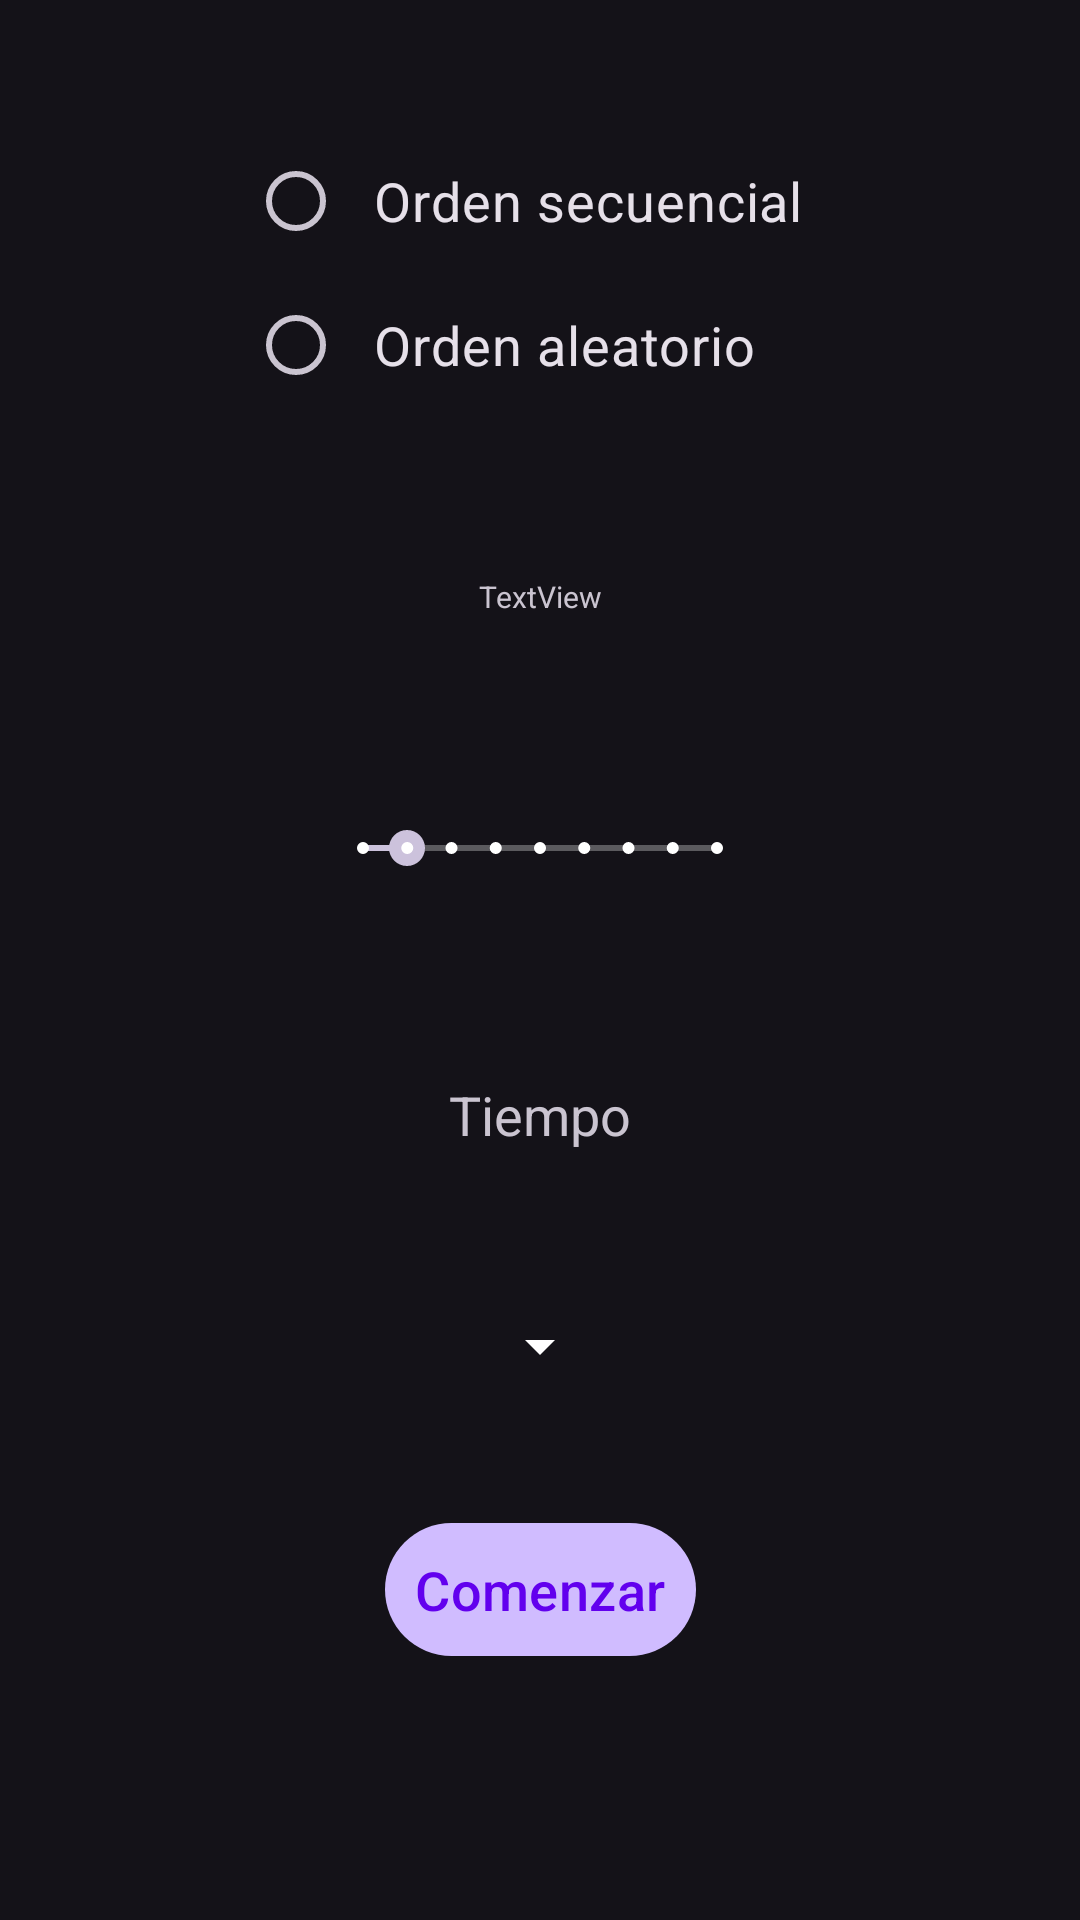

Layout XML and referenced resources for this Android screen:
<!-- AndroidManifest.xml: activity theme Theme.CifrasOLetras -->
<!-- res/layout/main.xml -->
<?xml version="1.0" encoding="utf-8"?>
<androidx.constraintlayout.widget.ConstraintLayout xmlns:android="http://schemas.android.com/apk/res/android"
    xmlns:app="http://schemas.android.com/apk/res-auto"
    xmlns:tools="http://schemas.android.com/tools"
    android:id="@+id/main_layout"
    android:layout_width="match_parent"
    android:layout_height="wrap_content"
    android:background="#00FFFFFF"
    >


    <RadioGroup
        android:id="@+id/orderGroup"
        android:layout_width="wrap_content"
        android:layout_height="wrap_content"
        android:background="@drawable/border"
        android:orientation="vertical"
        app:layout_constraintBottom_toTopOf="@+id/timeValue"
        app:layout_constraintStart_toStartOf="parent"
        app:layout_constraintEnd_toEndOf="parent"
        app:layout_constraintTop_toTopOf="parent">

        <RadioButton
            android:id="@+id/orderSeq"
            android:layout_width="match_parent"
            android:layout_height="wrap_content"
            android:paddingLeft="10sp"
            android:paddingTop="10sp"
            android:paddingRight="10sp"
            android:paddingBottom="10sp"
            android:text="@string/orderseq"
            android:textSize="@dimen/text24" />

        <RadioButton
            android:id="@+id/orderRand"
            android:layout_width="match_parent"
            android:layout_height="wrap_content"
            android:paddingLeft="10sp"
            android:paddingTop="10sp"
            android:paddingRight="10sp"
            android:paddingBottom="10sp"
            android:text="@string/orderand"
            android:textSize="@dimen/text24" />

    </RadioGroup>


    <TextView
        android:id="@+id/timeValue"
        android:layout_width="wrap_content"
        android:layout_height="wrap_content"
        android:paddingLeft="10sp"
        android:paddingTop="10sp"
        android:paddingRight="10sp"
        android:paddingBottom="10sp"
        android:text="TextView"
        android:textSize="@dimen/text18"
        app:layout_constraintBottom_toTopOf="@+id/timelimitBar"
        app:layout_constraintEnd_toEndOf="parent"
        app:layout_constraintStart_toStartOf="parent"
        app:layout_constraintTop_toBottomOf="@+id/orderGroup" />

    <SeekBar
        android:id="@+id/timelimitBar"
        style="@style/Widget.AppCompat.SeekBar.Discrete"
        android:layout_width="150dp"
        android:layout_height="48dp"
        android:indeterminate="false"
        android:max="8"
        android:progress="1"
        app:layout_constraintBottom_toTopOf="@+id/timelimitlabel"
        app:layout_constraintEnd_toEndOf="parent"
        app:layout_constraintStart_toStartOf="parent"
        app:layout_constraintTop_toBottomOf="@+id/timeValue" />

    <TextView
        android:id="@+id/timelimitlabel"
        android:layout_width="wrap_content"
        android:layout_height="wrap_content"
        android:gravity="center_horizontal"
        android:paddingLeft="10sp"
        android:paddingTop="10sp"
        android:paddingRight="10sp"
        android:paddingBottom="10sp"
        android:text="@string/timelimit"
        android:textSize="@dimen/text24"
        app:layout_constraintBottom_toTopOf="@+id/langcombo"
        app:layout_constraintEnd_toEndOf="parent"
        app:layout_constraintStart_toStartOf="parent"
        app:layout_constraintTop_toBottomOf="@+id/timelimitBar" />

    <Spinner
        android:id="@+id/langcombo"
        android:layout_width="wrap_content"
        android:layout_height="wrap_content"
        android:textSize="@dimen/text24"
        app:layout_constraintBottom_toTopOf="@+id/startButton"
        app:layout_constraintEnd_toEndOf="parent"
        app:layout_constraintStart_toStartOf="parent"
        app:layout_constraintTop_toBottomOf="@+id/timelimitlabel" />


    <Button
        android:id="@+id/startButton"
        android:layout_width="wrap_content"
        android:layout_height="wrap_content"
        android:layout_marginBottom="41dp"
        android:onClick="onBegin"
        android:paddingLeft="10sp"
        android:paddingTop="10sp"
        android:paddingRight="10sp"
        android:paddingBottom="10sp"
        android:text="@string/begin"
        android:textColor="@color/buttontxt"
        android:textSize="@dimen/text24"
        app:layout_constraintBottom_toBottomOf="parent"
        app:layout_constraintEnd_toEndOf="parent"
        app:layout_constraintStart_toStartOf="parent"
        app:layout_constraintTop_toBottomOf="@+id/langcombo" />


</androidx.constraintlayout.widget.ConstraintLayout>
<!-- resources referenced by this layout -->
<resources>
  <dimen name="text18">18sp</dimen>
  <dimen name="text24">24sp</dimen>
  <string name="begin">Comenzar</string>
  <string name="orderand">Orden aleatorio</string>
  <string name="orderseq">Orden secuencial</string>
  <string name="timelimit">Tiempo</string>
  <style name="Theme.CifrasOLetras" parent="Base.Theme.CifrasOLetras" />
  <style name="Base.Theme.CifrasOLetras" parent="Theme.Material3.Dark.NoActionBar">
          
          
          <item name="android:textAppearance">@style/textwhite</item>
          <item name="colorControlNormal">@color/white</item>
      </style>
  <style name="textwhite" parent="TextAppearance.AppCompat">
          <item name="android:textColor">#FFFFFF</item>
      </style>
  <color name="white">#FFFFFFFF</color>
</resources>
